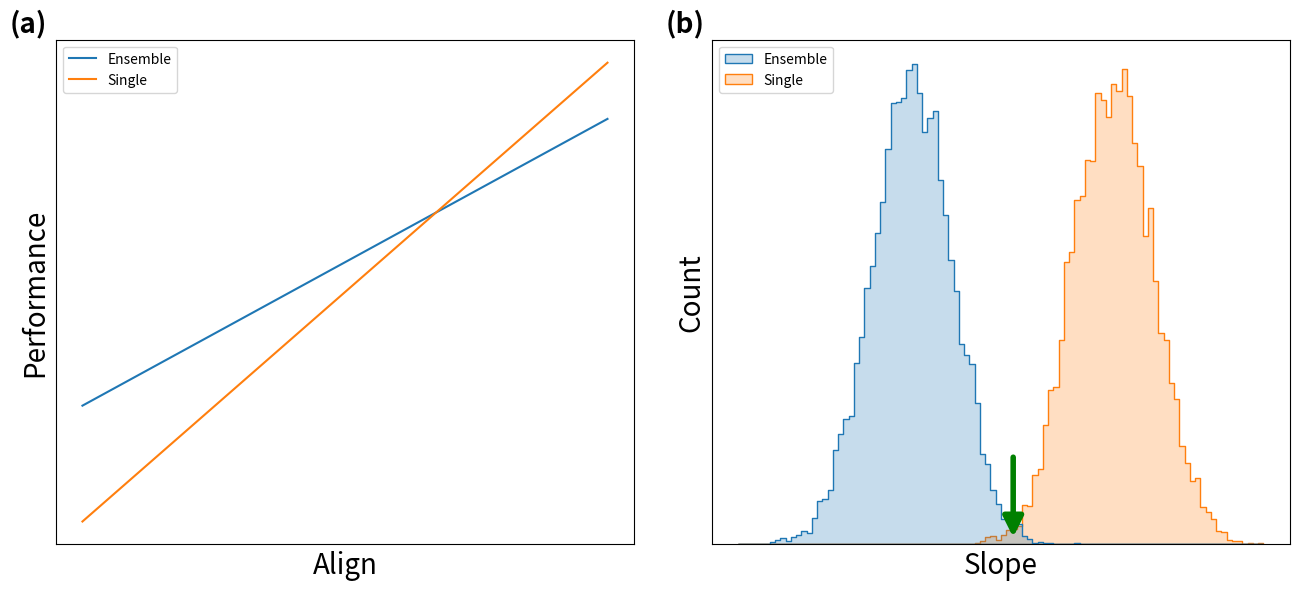

Recreate this plot in Python.
import string

import matplotlib.pyplot as plt
import numpy as np
import pandas as pd
import seaborn as sns
from scipy.stats import norm


def main():
    fontsize = 20

    fig, axs = plt.subplots(
        1,
        2,
        figsize=(13, 6),
    )
    # plot 1
    x = np.arange(0, 1, 0.01)
    y1 = 0.5 * x + 0.5
    y2 = 0.8 * x + 0.3
    df = pd.DataFrame.from_dict(
        {
            "x": np.concatenate([x, x]),
            "y": np.concatenate([y1, y2]),
            "type": np.concatenate(
                [["Ensemble" for i in range(len(x))], ["Single" for i in range(len(x))]]
            ),
        },
        "index",
    ).T
    sns.lineplot(df, x="x", y="y", hue="type", ax=axs[0])
    axs[0].set_xticks([])
    axs[0].set_yticks([])
    axs[0].set_xlabel("Align", fontsize=fontsize)
    axs[0].set_ylabel("Performance", fontsize=fontsize)
    axs[0].legend(title=None)

    # plot 2
    norm2 = norm(0.2, 0.01).rvs(10000)
    norm3 = norm(0.25, 0.01).rvs(10000)
    df = pd.DataFrame.from_dict(
        {
            "x": np.concatenate([norm2, norm3]),
            "type": np.concatenate(
                [
                    ["Ensemble" for i in range(len(norm2))],
                    ["Single" for i in range(len(norm2))],
                ]
            ),
        },
        "index",
    ).T
    sns.histplot(df, x="x", hue="type", ax=axs[1], bins=100, element="step")
    axs[1].set_xticks([])
    axs[1].set_yticks([])
    axs[1].set_xlabel("Slope", fontsize=fontsize)
    axs[1].set_ylabel("Count", fontsize=fontsize)
    axs[1].annotate(
        "",
        xy=(0.225, 5),  # arrow tip (lower)
        xytext=(0.225, 100),  # arrow start (higher)
        arrowprops=dict(
            facecolor="green",
            edgecolor="green",
            arrowstyle="-|>",
            mutation_scale=30,
            linewidth=4,
        ),
    )
    axs[1].get_legend().set_title(None)
    legend = axs[1].get_legend()
    legend.set_loc("upper left")

    for n, ax in enumerate(axs.flat):
        ax
        ax.text(
            -0.08,  # horizontal
            1.015,  # vertical
            "(" + string.ascii_lowercase[n] + ")",
            transform=ax.transAxes,  #
            size=fontsize,
            weight="bold",
        )

    plt.tight_layout(w_pad=3)
    plt.savefig("intuition.pdf")
    plt.show()


if __name__ == "__main__":
    main()
